pico-8 play session: no input (idle)

[t = 1 s] idle ~1s (no d-pad/buttons)
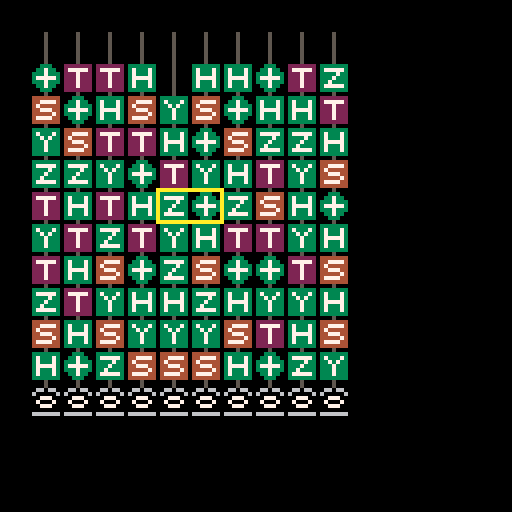

pico-8 cartridge
version 36
__lua__
global = {}

-- gates
global["gates"] = {"h", "x", "y", "z", "s", "t", "i"}

global["grid_sprite"] = {}
global["grid_sprite"]["h"] = 0
global["grid_sprite"]["x"] = 1
global["grid_sprite"]["y"] = 2
global["grid_sprite"]["z"] = 3
global["grid_sprite"]["s"] = 4
global["grid_sprite"]["t"] = 5
global["grid_sprite"]["i"] = 6

-- grid
global["grid"] = {}
global["cols"] = 10
global["rows"] = 10

-- cursor position
global["cursor_x"] = 5
global["cursor_y"] = 5

-- colors
global["bg_color"] = 0
global["cursor_color"] = 10

function move_cursor()
 -- left
 if btnp(0) then
  if global.cursor_x >= 2 then
   global.cursor_x -= 1
  end
 end

 -- right
 if btnp(1) then
  if global.cursor_x <= 8 then 
   global.cursor_x += 1
  end
 end

 -- up
 if btnp(2) then
  if global.cursor_y > 1 then
   global.cursor_y -= 1
  end 
 end

 -- down
 if btnp(3) then
  if global.cursor_y < 10 then
   global.cursor_y += 1
  end
 end

 -- swap
 if (btnp(4)) then
  left_gate = global.grid[global.cursor_x][global.cursor_y]
  right_gate = global.grid[global.cursor_x + 1][global.cursor_y]
  global.grid[global.cursor_x][global.cursor_y] = right_gate
  global.grid[global.cursor_x + 1][global.cursor_y] = left_gate
 end
end

function random_gate_id()
 return flr(rnd(#global.gates - 1)) + 1
end

function reduceable(name, x, y)
 -- h  x  y  z    i
 -- h, x, y, z -> i
 --
 -- s
 -- s -> z
 --
 -- t
 -- t -> s
 if (global.grid[x][y + 1] == name) then return true end

 -- z
 -- x -> y
 if (name == "z" and global.grid[x][y + 1] == "x") then return true end
 -- x
 -- z -> y
 if (name == "x" and global.grid[x][y + 1] == "z") then return true end

 -- h
 -- x
 -- h -> z
 if (y + 2 <= global.rows and name == "h" and global.grid[x][y + 1] == "x" and global.grid[x][y + 2] == "h") then return true end
 -- h
 -- z
 -- h -> x
 if (y + 2 <= global.rows and name == "h" and global.grid[x][y + 1] == "z" and global.grid[x][y + 2] == "h") then return true end
 -- s
 -- z
 -- s -> z
 if (y + 2 <= global.rows and name == "s" and global.grid[x][y + 1] == "z" and global.grid[x][y + 2] == "s") then return true end

 return false
end

function random_gate(x,y)
 repeat
  id = random_gate_id()
  name = global.gates[id]
 until (not reduceable(name, x, y))

 return name
end

function init_grid()
 for x = 1,global.cols,1 do
  global.grid[x] = {}
  for y = global.rows,1,-1 do
   global.grid[x][y] = random_gate(x,y)
  end
 end 
end

function draw_top_empty_step()
 for x = 1,global.cols,1 do
  sprite_id = 6 -- todo: define wire sprite id
  spr(sprite_id, x*8, 8)
 end
end

function draw_grid()
 for x,col in pairs(global.grid) do
  for y,gate in pairs(col) do
   sprite = global.grid_sprite[gate]
   spr(sprite, x*8, y*8+8)
  end
 end
end

function draw_zero_kets()
 for x = 1,global.cols do
  sprite_id = 16 -- todo: define global zero ket sprite id
  spr(sprite_id, x*8, (global.rows + 2)*8)
 end
end

function clear_screen()
 rectfill(0,0,127,127,global.bg_color)
end

function draw_cursor()
 rectx = global.cursor_x * 8 - 1
 recty = (global.cursor_y + 1) * 8 - 1
 rect(rectx,recty,rectx+16,recty+8,global.cursor_color)
end

function reduce_gates()
 num_reduced = 0

 for x = 1,global.cols,1 do
  for y = global.rows-1,1,-1 do
   if (global.grid[x][y] == "h" and global.grid[x][y+1] == "h") then
    global.grid[x][y] = "i"
    global.grid[x][y+1] = "i"
    num_reduced += 2
   end
   if (global.grid[x][y] == "x" and global.grid[x][y+1] == "x") then
    global.grid[x][y] = "i"
    global.grid[x][y+1] = "i"
    num_reduced += 2
   end   
   if (global.grid[x][y] == "y" and global.grid[x][y+1] == "y") then
    global.grid[x][y] = "i"
    global.grid[x][y+1] = "i"
    num_reduced += 2
   end 
   if (global.grid[x][y] == "z" and global.grid[x][y+1] == "z") then
    global.grid[x][y] = "i"
    global.grid[x][y+1] = "i"
    num_reduced += 2
   end
   if (global.grid[x][y] == "s" and global.grid[x][y+1] == "s") then
    global.grid[x][y] = "i"
    global.grid[x][y+1] = "z"
    num_reduced += 1
   end
   if (global.grid[x][y] == "t" and global.grid[x][y+1] == "t") then
    global.grid[x][y] = "i"
    global.grid[x][y+1] = "s"
    num_reduced += 1
   end    
   if (global.grid[x][y] == "z" and global.grid[x][y+1] == "x") then
    global.grid[x][y] = "i"
    global.grid[x][y+1] = "y"
    num_reduced += 1
   end
   if (global.grid[x][y] == "x" and global.grid[x][y+1] == "z") then
    global.grid[x][y] = "i"
    global.grid[x][y+1] = "y"
    num_reduced += 1
   end
   -- hxh -> z
   if (y+2 <= global.rows and global.grid[x][y] == 'h' and global.grid[x][y+1] == 'x' and global.grid[x][y+2] == 'h') then
    global.grid[x][y] = 'i'
    global.grid[x][y+1] = 'i'
    global.grid[x][y+2] = 'z'
    num_reduced += 2
   end
   -- hzh -> x
   if (y+2 <= global.rows and global.grid[x][y] == 'h' and global.grid[x][y+1] == 'z' and global.grid[x][y+2] == 'h') then
    global.grid[x][y] = 'i'
    global.grid[x][y+1] = 'i'
    global.grid[x][y+2] = 'x'
    num_reduced += 2
   end
   -- szs -> z
   if (y+2 <= global.rows and global.grid[x][y] == 's' and global.grid[x][y+1] == 'z' and global.grid[x][y+2] == 's') then
    global.grid[x][y] = 'i'
    global.grid[x][y+1] = 'i'
    global.grid[x][y+2] = 'z'
    num_reduced += 2
   end  
  end
 end

 return num_reduced
end

function drop_gates()
 for x = 1,global.cols,1 do
  for y = global.rows-1,1,-1 do
   if (global.grid[x][y+1] == "i") then
    global.grid[x][y+1] = global.grid[x][y]
    global.grid[x][y] = "i"
   end
  end
 end
end

function _init()
 init_grid()
end

function _update()
 move_cursor()
 repeat
  num_reduced_gates = reduce_gates()
  drop_gates()
 until (num_reduced_gates == 0)
end

function _draw()
 clear_screen()
 draw_top_empty_step()
 draw_grid()
 draw_zero_kets()
 draw_cursor()
end	
__gfx__
33333330003330003333333033333330444444402222222000050000000000000000000000000000000000000000000000000000000000000000000000000000
37333730033733003733373037777730447777402777772000050000000000000000000000000000000000000000000000000000000000000000000000000000
37333730333733303373733033337330474444402227222000050000000000000000000000000000000000000000000000000000000000000000000000000000
37777730377777303337333033373330447774402227222000050000000000000000000000000000000000000000000000000000000000000000000000000000
37333730333733303337333033733330444447402227222000050000000000000000000000000000000000000000000000000000000000000000000000000000
37333730033733003337333037777730477774402227222000050000000000000000000000000000000000000000000000000000000000000000000000000000
33333330003330003333333033333330444444402222222000050000000000000000000000000000000000000000000000000000000000000000000000000000
00050000000500000005000000050000000500000005000000050000000000000000000000000000000000000000000000000000000000000000000000000000
00050000000000000000000000000000000000000000000000000000000000000000000000000000000000000000000000000000000000000000000000000000
06606600003330000333330003333300033333000000000000000000000000000000000000000000000000000000000000000000000000000000000000000000
60000060033733000373730003777300037773000000000000000000000000000000000000000000000000000000000000000000000000000000000000000000
00777000037773000337330003373300033733000000000000000000000000000000000000000000000000000000000000000000000000000000000000000000
07000700033733000337330003777300037773000000000000000000000000000000000000000000000000000000000000000000000000000000000000000000
00777000003330000333330003333300033333000000000000000000000000000000000000000000000000000000000000000000000000000000000000000000
00000000000000000000000000000000000000000000000000000000000000000000000000000000000000000000000000000000000000000000000000000000
66666660000000000000000000000000000000000000000000000000000000000000000000000000000000000000000000000000000000000000000000000000
